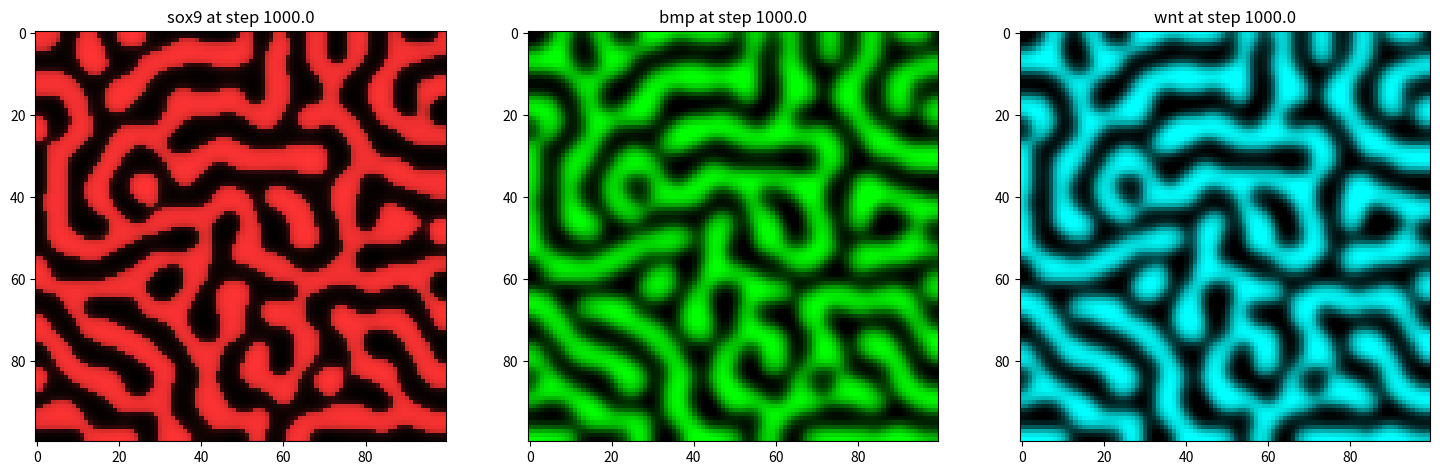

The matplotlib source for this figure:
"""
Implements the BSW model from Raspopovic et al. (2014) in a growing square domain.

References:
- Raspopovic, Jelena, et al. "Digit patterning is controlled by a 
  Bmp-Sox9-Wnt Turing network modulated by morphogen gradients." 
  Science 345.6196 (2014): 566-570.
  Parameters: See table ST4 in supplementary information of Raspopovic et al. (2014)
"""

# System modules
import sys

# Installed modules
import numpy as np
import matplotlib.pyplot as plt
from matplotlib.colors import LinearSegmentedColormap

##############
# PARAMETERS #
##############

# Space discretization
nx = 100    # Grid size in x-direction
ny = 100    # Grid size in y-direction
dx = 0.05   # Distance between grid points

# Time discretization
dt = 0.1
totaltime = 1000
time_steps = int(totaltime / dt + 1)

# Model parameters
# Reaction rate parameters
k2 = 1 # Sox9 activation
k3 = 1 # Wnt inhibition of Sox9
k4 = 1.59 # Sox9 inhibition of BMP
k5 = 0.1 # BMP self-inhibition
k7 = 1.27 # Sox9 inhibition of Wnt
k9 = 0.1 # Wnt self-inhibition 
delta = 0 # controls the strength of Sox9 auto-regulation: >0 strong auto-activation, <0 strong self-inhibition, 0 no self-regulation

# "BSW model can form a relatively robust Turing pattern with a difference in
# diffusivity of two and a half (d = 2.5) between Bmp and Wnt." - Raspopovic et al. (2014)
Dwnt = 0.001
Dbmp = 2.5*Dwnt 

# Tissue growth parameters
# Horizontal and vertical growth rates
vi = 0.0  # Question 3
vj = 0.0  # Question 4

# Initial condition parameters for a square tissue domain
# Horizontal: Start on left side of the nx*ny box
Lx0 = nx # Change for Question 3
max_domain_horizontal = nx # Stop growing once this reached
# Vertical: Start in middle of the nx*ny box
Ly0 = nx # Change for Question 3
max_domain_vertical = ny # Stop growing once this reached

#############
# FUNCTIONS #
#############
# "get_domain_size_..."" functions compute the new x or y length of the tissue
# "single_step_growth" function transfers the current grid situation to the newer larger grid situation
# "single_step_RD" function calculate a single step of the reaction-diffusion

def get_domain_size_horizontal(n):
    """
    Calculate the new horizontal domain size.
    Parameters:
        n (int) - timestep
    
    Global variables:
        nx (int)   - horizontal grid size
        Lx0 (int)  - initial horizontal domain size
        dt (float) - time step
        vi (float) - horizontal growth velocity
    """
    return min( round(Lx0 + dt * vi * n), nx)

def get_domain_size_vertical(n):
    """
    Calculate the new vertical domain size.
    Parameters:
        n (int) - timestep
    
    Global variables:
        ny (int)   - vertical grid size
        Ly0 (int)  - initial vertical domain size
        dt (float) - time step
        vj (float) - vertical growth velocity
    """
    return min( round(Ly0 + dt * vj * n), ny )


def single_step_growth(input_matrix, old_bounds, new_bounds):
    """
    Expand the tissue domain while preserving the existing values.
    Newly added tissue is initialized with small random perturbations.
    """

    # Use the symbol \ to break the command into multiple lines for readability
    if (   ( old_bounds[1] - old_bounds[0] ) > ( new_bounds[1] - new_bounds[0] ) \
        or ( old_bounds[3] - old_bounds[2] ) > ( new_bounds[3] - new_bounds[2] ) ):

        print("Warning: Domain is shrinking. Growth functions do not support shrinking domain.")
        sys.exit()

    # Nothing is changed, but different choices can be made, see later exercises
    output_matrix = input_matrix

    return(output_matrix)


def single_step_RD(sox9, bmp, wnt,                # matrices with variables
                   Dbmp, Dwnt,                    # diffusion coefficients
                   k2, k3, k4, k5, k7, k9, delta, # reaction parameters
                   bounds                         # tissue bounds (minx, maxx, miny, maxy)
                   ):
    """
    Solves a single time step of the reaction-diffusion simulation 
    using explicit forward Euler.
    The diffusion operator (Laplacian) is solved with a 5-point stencil.
    See also: 
    https://en.wikipedia.org/wiki/FTCS_scheme
    https://en.wikipedia.org/wiki/Five-point_stencil
    """
     # Get the bounds of the tissue to reduce the area of calculations
    minx, maxx, miny, maxy = bounds

    # DIFFUSION OPERATOR

    # Create a bigger matrix with one extra row and column on each side
    bigL_bmp = np.zeros((bmp.shape[0] + 2, bmp.shape[1] + 2))
    bigL_wnt = np.zeros((wnt.shape[0] + 2, wnt.shape[1] + 2))

    # Implement no-flux boundary condition
    # Fill the domain boundaries with the closest inner value using np.pad
    # -> the gradient is zero -> hence no-flux boundary
    bigL_bmp[minx:maxx+2, miny:maxy+2] = np.pad(bmp[minx:maxx, miny:maxy], 1, mode='edge')
    bigL_wnt[minx:maxx+2, miny:maxy+2] = np.pad(wnt[minx:maxx, miny:maxy], 1, mode='edge')


    # Calculate the Laplacian

    # Create empty matrices for laplacians
    laplacian_bmp = np.zeros_like(bmp)
    laplacian_wnt = np.zeros_like(wnt)  

    # all indices shifted by one to account for extra row and column
    minX = minx + 1
    maxX = maxx + 1     
    minY = miny + 1
    maxY = maxy + 1

    laplacian_bmp[minx:maxx, miny:maxy] = (bigL_bmp[minX+1: maxX+1, minY:maxY] + 
                                           bigL_bmp[minX-1: maxX-1, minY:maxY] + 
                                           bigL_bmp[minX  : maxX  , minY+1:maxY+1] + 
                                           bigL_bmp[minX  : maxX  , minY-1:maxY-1] 
                                           - 4 * bigL_bmp[minX:maxX, minY:maxY])
    
    laplacian_wnt[minx:maxx, miny:maxy] = (bigL_wnt[minX+1: maxX+1, minY:maxY] + 
                                           bigL_wnt[minX-1: maxX-1, minY:maxY] + 
                                           bigL_wnt[minX  : maxX  , minY+1:maxY+1] + 
                                           bigL_wnt[minX  : maxX  , minY-1:maxY-1] 
                                           - 4 * bigL_wnt[minX:maxX, minY:maxY])
    
    # REACTIONS + DIFFUSION
    # Calculate the change in variables in step dt
    dsox9 = np.zeros_like(sox9)
    dbmp  = np.zeros_like(bmp)
    dwnt  = np.zeros_like(wnt)
    
    # Break equations up into multiple lines for readability
    
    # Equation for change in sox9
    dsox9[minx:maxx, miny:maxy] = dt * (k2 * bmp[minx:maxx, miny:maxy] 
                                        - k3 * wnt[minx:maxx, miny:maxy] 
                                        - sox9[minx:maxx, miny:maxy]**3 
                                        + delta * sox9[minx:maxx, miny:maxy]**2)
    
    # Equation for change in bmp
    dbmp[minx:maxx, miny:maxy]  = dt * ((Dbmp / (dx * dx)) * laplacian_bmp[minx:maxx, miny:maxy] 
                                        - k4 * sox9[minx:maxx, miny:maxy] 
                                        - k5 * bmp[minx:maxx, miny:maxy])

    # Equation for change in wnt
    dwnt[minx:maxx, miny:maxy]  = dt * ((Dwnt / (dx * dx)) * laplacian_wnt[minx:maxx, miny:maxy] 
                                        - k7 * sox9[minx:maxx, miny:maxy] 
                                        - k9 * wnt[minx:maxx, miny:maxy])
    
    # Update the variables
    sox9[minx:maxx, miny:maxy] += dsox9[minx:maxx, miny:maxy]
    bmp[minx:maxx, miny:maxy]  += dbmp[minx:maxx, miny:maxy]
    wnt[minx:maxx, miny:maxy]  += dwnt[minx:maxx, miny:maxy]

    return sox9, bmp, wnt


##################
# EXECUTION CODE #
##################

# Check if the simulation parameters respect the FTCS stability criterion.
# See: https://en.wikipedia.org/wiki/FTCS_scheme
if (Dbmp * dt / dx**2) >= 0.25:
    raise ValueError("Stability criterion not met, current value is {}".format(Dbmp * dt / dx**2)) 
else:
    print("Stability criterion met, current value is {}".format(Dbmp * dt / dx**2))


### Define initial condition ###

# Define the initial tissue domain with non-zero values
Lx = get_domain_size_horizontal(0)
Ly = get_domain_size_vertical(0) 
Lymin = int(ny/2 - Ly/2)
Lymax = int(ny/2 + Ly/2)

# Allocate matrices for simulation
sox9 = np.zeros((nx, ny))
bmp  = np.zeros((nx, ny))
wnt  = np.zeros((nx, ny))

# Initialize a random value to the tissue domain
sox9[:Lx, Lymin:Lymax] = 0.01 * np.random.randn(Lx, Ly)
bmp[:Lx , Lymin:Lymax] = 0.01 * np.random.randn(Lx, Ly)
wnt[:Lx , Lymin:Lymax] = 0.01 * np.random.randn(Lx, Ly)

# Create a mask for plotting tissue domain
plot_mask = np.empty((nx, ny))
plot_mask.fill(np.nan)  
plot_mask[:Lx, Lymin:Lymax] = 1

# Set up plots
fig, (ax1, ax2, ax3) = plt.subplots(1, 3, figsize=(18, 6))

# Define the min and max values for each colormap
sox9_vmin, sox9_vmax = -1.5, 1.5  
bmp_vmin, bmp_vmax = -7.5, 7.5
wnt_vmin, wnt_vmax = -10, 10 

# Define custom colors for plots
colors = [(0, 0, 0), (1, 0.2, 0.2)] 
red_dark_cmap = LinearSegmentedColormap.from_list('black_to_red', colors, N=256)
colors = [(0, 0, 0), (0, 1, 0)] 
green_dark_cmap = LinearSegmentedColormap.from_list('black_to_green', colors, N=256)
colors = [(0, 0, 0), (0, 1, 1)] 
blue_dark_cmap = LinearSegmentedColormap.from_list('black_to_blue', colors, N=256)

### Simulation loop ###

# A simulation step consists of three events:
#   1. A bigger domain is defined
#   2. A growth function is called that implements growth from the old to the new domain size
#   3. Reaction and diffusion is simulated on the new domain
# The output is plotted every 100 simulation steps.
# In question 1 there is no growth, so step 3 is the only relevant one.

for timestep in range(time_steps):
 
    # Step 1 -- define the new domain size
    old_Lx = Lx
    old_Ly = Ly
    old_Lymin = Lymin
    old_Lymax = Lymax

    # Still room for horizontal growth?
    if not (Lx >= max_domain_horizontal):
        Lx = get_domain_size_horizontal(timestep)
        # Still room for vertical growth? (only done if also room for horizontal growth)
        if not(Ly >= max_domain_vertical): 
            Ly = get_domain_size_vertical(timestep)
            Lymin = int(ny/2 - Ly/2)
            Lymax = int(ny/2 + Ly/2)
            
    old_bounds = (0, old_Lx, old_Lymin, old_Lymax)
    new_bounds = (0, Lx, Lymin, Lymax)

    # Step 2 -- grow the tissue
    bmp  = single_step_growth(bmp,  old_bounds, new_bounds)
    sox9 = single_step_growth(sox9, old_bounds, new_bounds)
    wnt  = single_step_growth(wnt,  old_bounds, new_bounds)
        

    # Step 3 -- Simulate reaction and diffusion on the domain
    sox9, bmp, wnt = single_step_RD(sox9, bmp, wnt, 
                                    Dbmp, Dwnt, 
                                    k2, k3, k4, k5, k7, k9, delta,
                                    new_bounds)

    ### Plotting ###
    if timestep == 0:  # Initial plot

        current_time = timestep*dt
        
        sox9_plot = ax1.imshow(np.rot90(sox9*plot_mask), cmap=red_dark_cmap, vmin=sox9_vmin, vmax=sox9_vmax)
        ax1.set_title(f'sox9 at step {current_time}')

        bmp_plot = ax2.imshow(np.rot90(bmp*plot_mask), cmap=green_dark_cmap, vmin=bmp_vmin, vmax=bmp_vmax)
        ax2.set_title(f'bmp at step {current_time}')

        wnt_plot = ax3.imshow(np.rot90(wnt*plot_mask), cmap=blue_dark_cmap, vmin=wnt_vmin, vmax=wnt_vmax)
        ax3.set_title(f'wnt at step {current_time}')

        plt.pause(0.000001)  # Pause to refresh the plot

    # Update plot every 100 steps    
    if timestep % 100 == 0:

        # Update the plot mask to the new tissue domain
        plot_mask.fill(np.nan) # Just to be sure, reset the mask
        plot_mask[:Lx, Lymin:Lymax] = 1

        current_time = timestep*dt
        
        sox9_plot.set_data(np.rot90(sox9*plot_mask))
        ax1.set_title(f'sox9 at step {current_time}')

        bmp_plot.set_data(np.rot90(bmp*plot_mask))
        ax2.set_title(f'bmp at step {current_time}')

        wnt_plot.set_data(np.rot90(wnt*plot_mask))
        ax3.set_title(f'wnt at step {current_time}')

        plt.pause(0.01)  # Pause to refresh the plot

plt.show()
